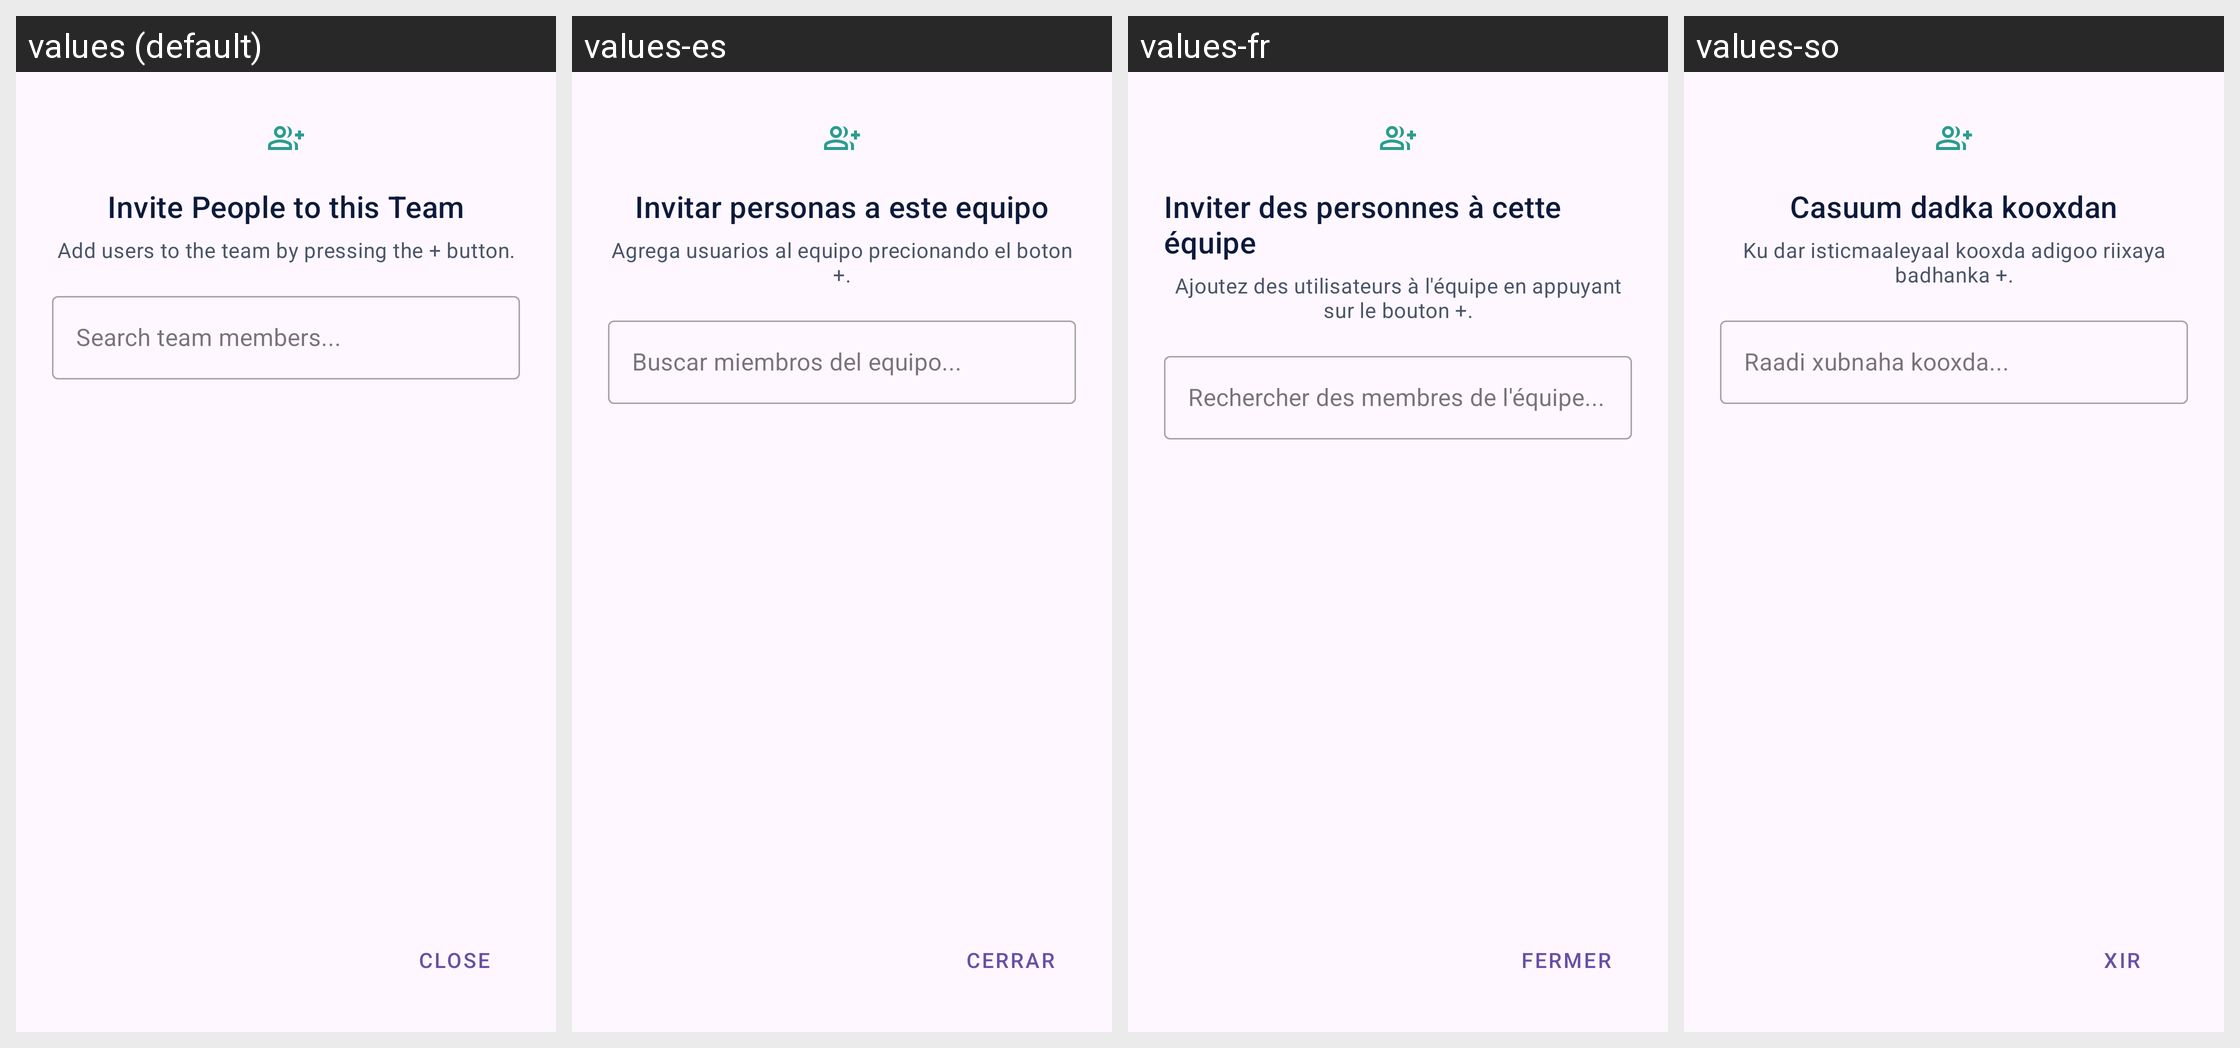

For this localized Android screen grid, give each drawn string resource with its value in every locale shown.
Android screen res/layout/dialog_invite_members.xml rendered under 4 locales, left to right: values (default), values-es, values-fr, values-so. Device: Nexus 5 (rendered at 1080×1920; each locale shown at half size, 540×960, under a caption strip naming it); theme Theme.MyPlanetLite.
Other locales in the repository, not shown: values-ar, values-hi, values-ne, values-pt.
Strings drawn on this screen, with the default value and each locale's value (text and hints the layout hard-codes, and strings that could not be matched under every locale, appear in the picture but are not listed):

dashboard_invite_members_title
  values: Invite People to this Team
  values-es: Invitar personas a este equipo
  values-fr: Inviter des personnes à cette équipe
  values-so: Casuum dadka kooxdan

dashboard_invite_members_subtitle
  values: Add users to the team by pressing the + button.
  values-es: Agrega usuarios al equipo precionando el boton +.
  values-fr: Ajoutez des utilisateurs à l'équipe en appuyant sur le bouton +.
  values-so: Ku dar isticmaaleyaal kooxda adigoo riixaya badhanka +.

dashboard_invite_members_search_hint
  values: Search team members...
  values-es: Buscar miembros del equipo...
  values-fr: Rechercher des membres de l'équipe...
  values-so: Raadi xubnaha kooxda...

dashboard_invite_members_cancel
  values: Close
  values-es: Cerrar
  values-fr: Fermer
  values-so: Xir
